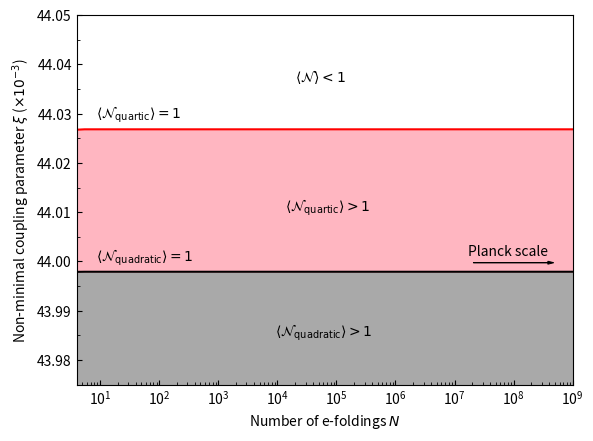

Reproduce this figure in Python.
#!/usr/bin/env python3
# -*- coding: utf-8 -*-
"""
Created on Sat Jun  5 19:02:42 2021

@author: samueltsang
"""

import numpy as np
import scipy.special as sps
import scipy.integrate as spi
import matplotlib.pyplot as plt
from matplotlib.ticker import AutoMinorLocator

m = 1.8e13 #GeV, mass of inflaton
M_P = 2.435e18 #GeV, reduced Planck mass
lamb = 0.01 #Higgs self-interaction parameter
lamb1 = 1.4e-13 #Potential parameter in quartic chaotic inflation

#Quadratic chaotic inflation model
comove = 60 + np.log(np.sqrt(m*M_P)/1e16) #Comoving Hubble length
a = 3.21*np.exp(comove) #Useful values
b = np.sqrt(np.pi/2/np.e) #Useful values
c = b*sps.erfi(1/np.sqrt(2)) #Useful values
N_max = M_P**2/2/m**2 #Maximum number of e-foldings for the Higgs potential not to exceed Planck scale energies
def f(N): #Define the integrand
    return (np.exp(-N)*np.sqrt(1+2*N)*(a-c+b*sps.erfi(np.sqrt(N+1/2))))**3
integral = spi.quad(f,0,60)[0] #Perform numerical integration from 0 to 60 e-foldings
def nmc(N_start): #Return the non-minimal coupling parameter given N_start with any value in [0, N_max]
    if N_start < 60:
        func = spi.quad(f,0,N_start)[0]
        return np.sqrt(lamb/6*np.log(4*np.pi/3*func))/4/np.pi
    else:
        func = integral + N_start - 60
        return np.sqrt(lamb/6*np.log(4*np.pi/3*func))/4/np.pi
def nmc_array(N_array): #Return a numpy array of non-minimal coupling parameter for an array of N_start
    values = []
    for i in N_array:
        values.append(nmc(i))
    return np.array(values)
nmc_value = nmc(60) #Find the non-minimal coupling parameter here
print('The non-minmal coupling parameter from quadratic chaotic inflation is %f.' %nmc_value)

#Quartic chaotic inflation model
comove1 = 60 + np.log(2*M_P*lamb1**(1/4)/1e16)
a1 = 3.21*np.exp(comove+1)
b1 = sps.expi(1)
N_max1 = 1/(4*np.sqrt(lamb1))
def f1(N):
    return (N*np.exp(-N)*(a1+sps.expi(N)-b1))**3
integral1 = spi.quad(f1,1,100)[0] #Just for use in the function later
def nmc1(N_start):
    if N_start < 100:
        func = spi.quad(f1,1,N_start+1)[0]
        return np.sqrt(lamb/6*np.log(4*np.pi/3*func))/4/np.pi
    else:
        func = integral1 + N_start - 100
        return np.sqrt(lamb/6*np.log(4*np.pi/3*func))/4/np.pi
def nmc_array1(N_array): #Return a numpy array of non-minimal coupling parameter for an array of N_start
    values = []
    for i in N_array:
        values.append(nmc1(i))
    return np.array(values)
nmc_value1 = nmc1(60)
print('The non-minmal coupling parameter from quartic chaotic inflation is %f.' %nmc_value1)
deviation = (nmc_value1 - nmc_value) / (nmc_value + nmc_value1) * 2 * 100 #percentage
print('The percentage deviation between quadratic and quartic chaotic inflation is %f%%.' %deviation)

#%%
fig, ax = plt.subplots() #Just a simple plot with tons of fancy settings
N_max = np.round(N_max)
N_range = np.logspace(0,9)
ax.plot(N_range,nmc_array(N_range)*1e3,color='black',label=r'$\langle \mathcal{N} \rangle = 1$ ($\phi^2$)') #Note normalisation
ax.plot(N_range,nmc_array1(N_range)*1e3,color='red',label=r'$\langle \mathcal{N} \rangle = 1$ ($\phi^4$)') #Note normalisation
ax.fill_between(N_range,nmc_array(N_range)*1e3,color='darkgrey',label=r'$\langle \mathcal{N} \rangle > 1$ ($\phi^2$)') #Note normalisation
ax.fill_between(N_range,nmc_array1(N_range)*1e3,nmc_array(N_range)*1e3,color='lightpink',label=r'$\langle \mathcal{N} \rangle > 1$ ($\phi^4$)') #Note normalisation
#ax.plot((N_max,N_max),(43.975,44.05),'--',color='black')
#ax.plot((N_max1,N_max1),(43.975,44.05),'--',color='red')
ax.set_xlabel(r'Number of e-foldings $N$')
ax.set_ylabel(r'Non-minimal coupling parameter $\xi$ ($\times 10^{-3}$)')
ax.set_xlim(left=4, right=1e9)
ax.set_ylim(bottom=43.975, top=44.05)
ax.set_xscale('log')
#ax.legend(frameon=False)
ax.tick_params(direction='in',which='both')
ax.text(0.79,0.35,'Planck scale',transform=ax.transAxes)
ax.text(0.40,0.13,r'$\langle \mathcal{N}_{\mathrm{quadratic}} \rangle > 1$',transform=ax.transAxes)
ax.text(0.42,0.47,r'$\langle \mathcal{N}_{\mathrm{quartic}} \rangle > 1$',transform=ax.transAxes)
ax.text(0.44,0.82,r'$\langle \mathcal{N} \rangle < 1$',transform=ax.transAxes)
ax.text(0.04,0.335,r'$\langle \mathcal{N}_{\mathrm{quadratic}} \rangle = 1$',transform=ax.transAxes)
ax.text(0.04,0.720,r'$\langle \mathcal{N}_{\mathrm{quartic}} \rangle = 1$',transform=ax.transAxes)
ax.arrow(0.80,0.33,0.15,0,head_width=0.008,linewidth=0.7,transform=ax.transAxes,color='black')
ax.minorticks_on()
ax.yaxis.set_minor_locator(AutoMinorLocator(2))
#plt.savefig('non-minimal_coupling_v2.eps', format='eps') #Save your figure here
plt.show()

#We conclude that the non-minimal coupling is bounded below by 0.044.
#Note that our value(s) is lower than the paper published by Andreas and Arttu.
#They find that the lower bound for non-minimal coupling is 0.06 for both models.
#This is because they have quantum loop corrections, and do not assume slow-roll conditions.
